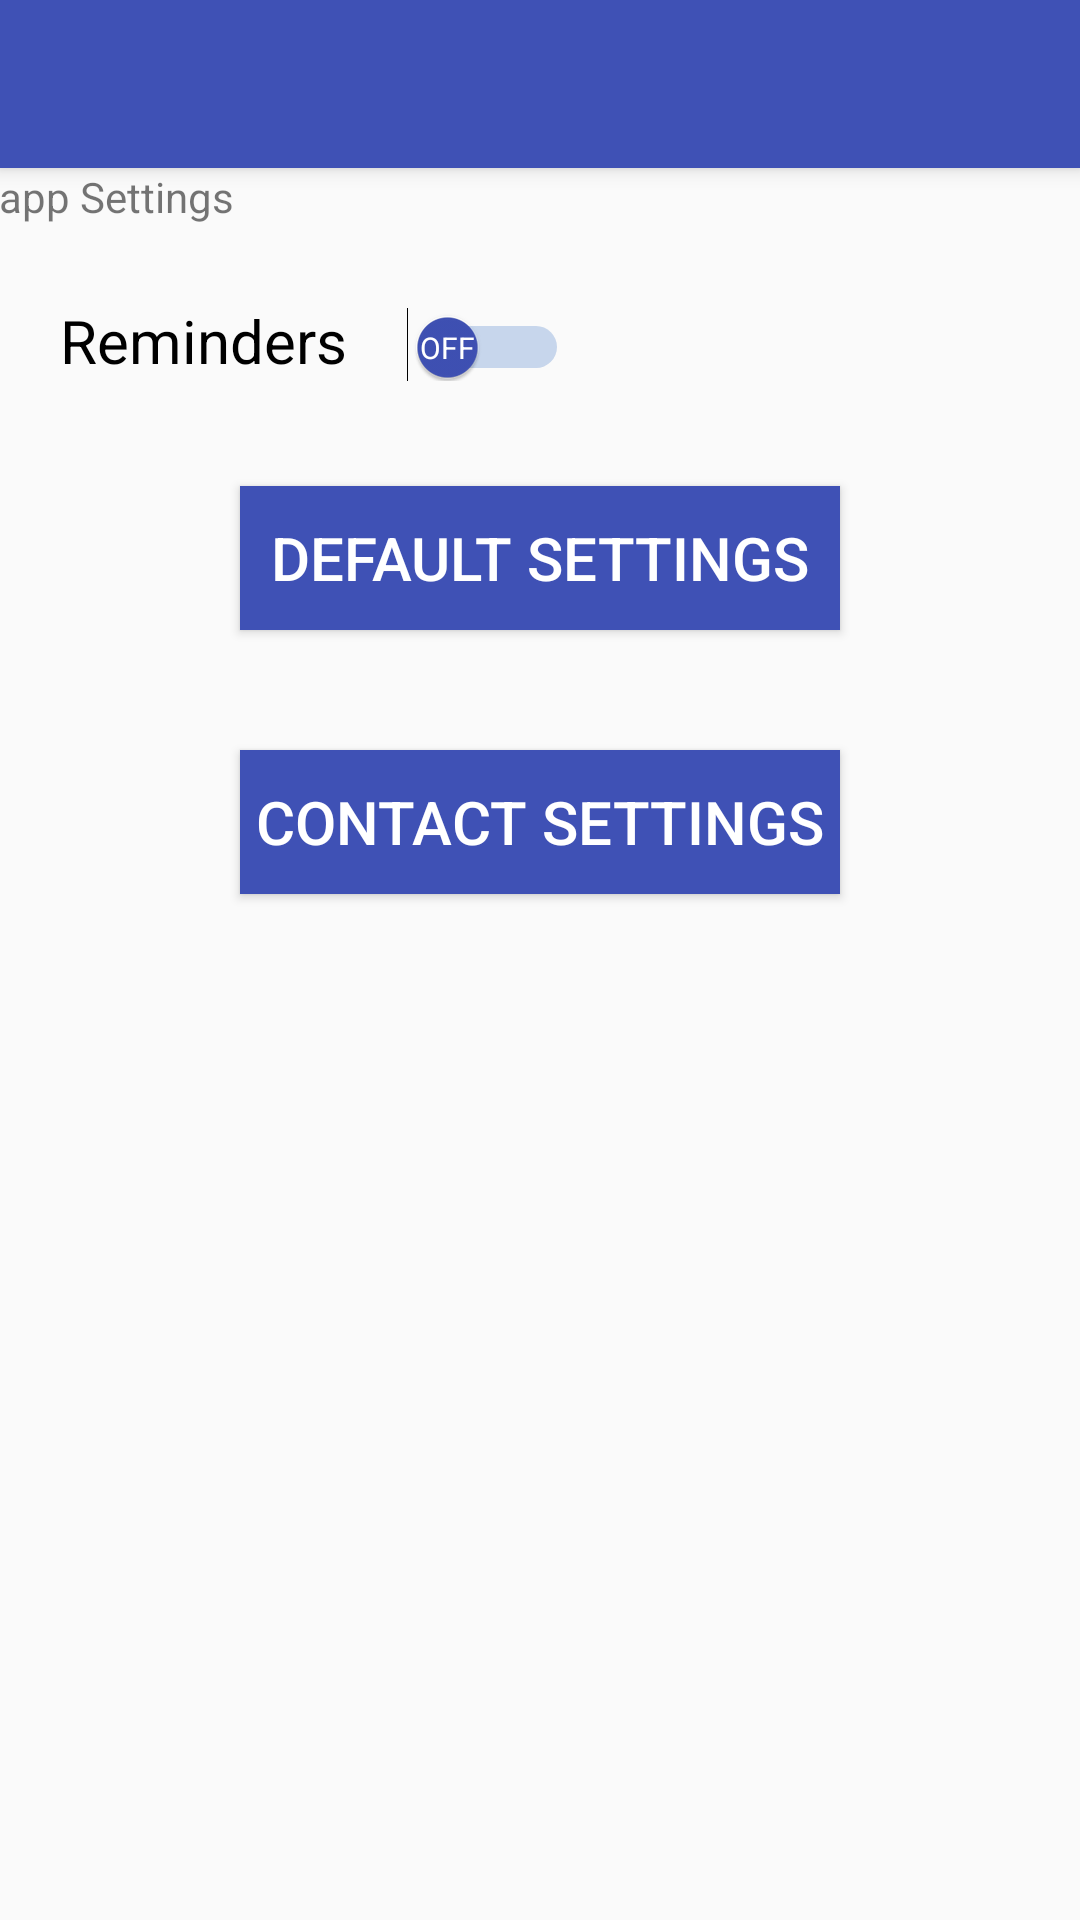

Write the Android layout XML for this screen, with the resource values it uses.
<!-- AndroidManifest.xml: activity theme AppTheme.NoActionBar -->
<!-- res/layout/activity_app_settings.xml -->
<?xml version="1.0" encoding="utf-8"?>
<android.support.design.widget.CoordinatorLayout xmlns:android="http://schemas.android.com/apk/res/android"
    xmlns:app="http://schemas.android.com/apk/res-auto"
    xmlns:tools="http://schemas.android.com/tools"
    android:layout_width="match_parent"
    android:layout_height="match_parent"
    android:fitsSystemWindows="true"
    tools:context="projects.hobbes.team.reminderapp.AppSettings">

    <android.support.design.widget.AppBarLayout
        android:layout_width="match_parent"
        android:layout_height="wrap_content"
        android:theme="@style/AppTheme.AppBarOverlay">

        <android.support.v7.widget.Toolbar
            android:id="@+id/toolbar"
            android:layout_width="match_parent"
            android:layout_height="?attr/actionBarSize"
            android:background="?attr/colorPrimary"
            app:popupTheme="@style/AppTheme.PopupOverlay" />

    </android.support.design.widget.AppBarLayout>

    <include layout="@layout/content_app_settings" />


    <LinearLayout
        android:layout_width="match_parent"
        android:layout_height="wrap_content"
        android:orientation="vertical"
        android:layout_marginTop="80dp">
        <LinearLayout
            android:layout_width="match_parent"
            android:layout_height="wrap_content"
            android:orientation="horizontal"
            android:layout_marginTop="20dp">
            <TextView
                android:layout_width="wrap_content"
                android:layout_height="match_parent"
                android:text="Reminders"
                android:textSize="20dp"
                android:textColor="@color/black"
                android:layout_marginRight="20dp"
                android:layout_marginLeft="20dp"
                />
            <Switch
                android:layout_width="wrap_content"
                android:layout_height="wrap_content"
                android:thumbTint="@color/colorPrimary"
                android:showText="true"
                android:switchTextAppearance="@style/SwitchTextAppearance"
                android:trackTint="#346BC1"/>
        </LinearLayout>
        <RelativeLayout
            android:layout_width="match_parent"
            android:layout_height="wrap_content">
            <Button
                android:id="@+id/defaultSettingsButton"
                android:layout_width="200dp"
                android:layout_height="wrap_content"
                android:text="Default Settings"
                android:background="@color/colorPrimary"
                android:textSize="20dp"
                android:layout_marginTop="70dp"
                android:textColor="@color/white"
                android:layout_centerInParent="true"
                android:clickable="true"/>
        </RelativeLayout>
        <RelativeLayout
            android:layout_width="match_parent"
            android:layout_height="wrap_content">
            <Button
                android:id="@+id/contactSettingsButton"
                android:layout_width="200dp"
                android:layout_height="wrap_content"
                android:text="Contact Settings"
                android:background="@color/colorPrimary"
                android:textSize="20dp"
                android:layout_marginTop="10dp"
                android:textColor="@color/white"
                android:layout_centerInParent="true"
                android:clickable="true"/>
        </RelativeLayout>
    </LinearLayout>


</android.support.design.widget.CoordinatorLayout>
<!-- res/layout/content_app_settings.xml (included above) -->
<?xml version="1.0" encoding="utf-8"?>
<LinearLayout xmlns:android="http://schemas.android.com/apk/res/android"
    xmlns:app="http://schemas.android.com/apk/res-auto"
    xmlns:tools="http://schemas.android.com/tools"
    android:layout_width="match_parent"
    android:layout_height="match_parent"
    android:paddingBottom="@dimen/activity_vertical_margin"
    android:paddingLeft="@dimen/activity_horizontal_margin"
    android:paddingRight="@dimen/activity_horizontal_margin"
    android:paddingTop="@dimen/activity_vertical_margin"
    android:orientation="vertical"
    app:layout_behavior="@string/appbar_scrolling_view_behavior"
    tools:context="projects.hobbes.team.reminderapp.AppSettings"
    tools:showIn="@layout/activity_app_settings">

    <TextView
        android:layout_width="match_parent"
        android:layout_height="wrap_content"
        android:text="app Settings"/>

</LinearLayout>
<!-- resources referenced by this layout -->
<resources>
  <color name="black">#000000</color>
  <color name="colorPrimary">#3F51B5</color>
  <color name="white">#FFFFFF</color>
  <style name="AppTheme.AppBarOverlay" parent="ThemeOverlay.AppCompat.Dark.ActionBar" />
  <style name="AppTheme.PopupOverlay" parent="ThemeOverlay.AppCompat.Light" />
  <style name="SwitchTextAppearance" parent="@android:style/TextAppearance.Holo.Small">
          <item name="android:textColor">@color/white</item>
          <item name="android:textSize">10dp</item>
      </style>
  <style name="AppTheme.NoActionBar">
          <item name="windowActionBar">false</item>
          <item name="windowNoTitle">true</item>
      </style>
</resources>
